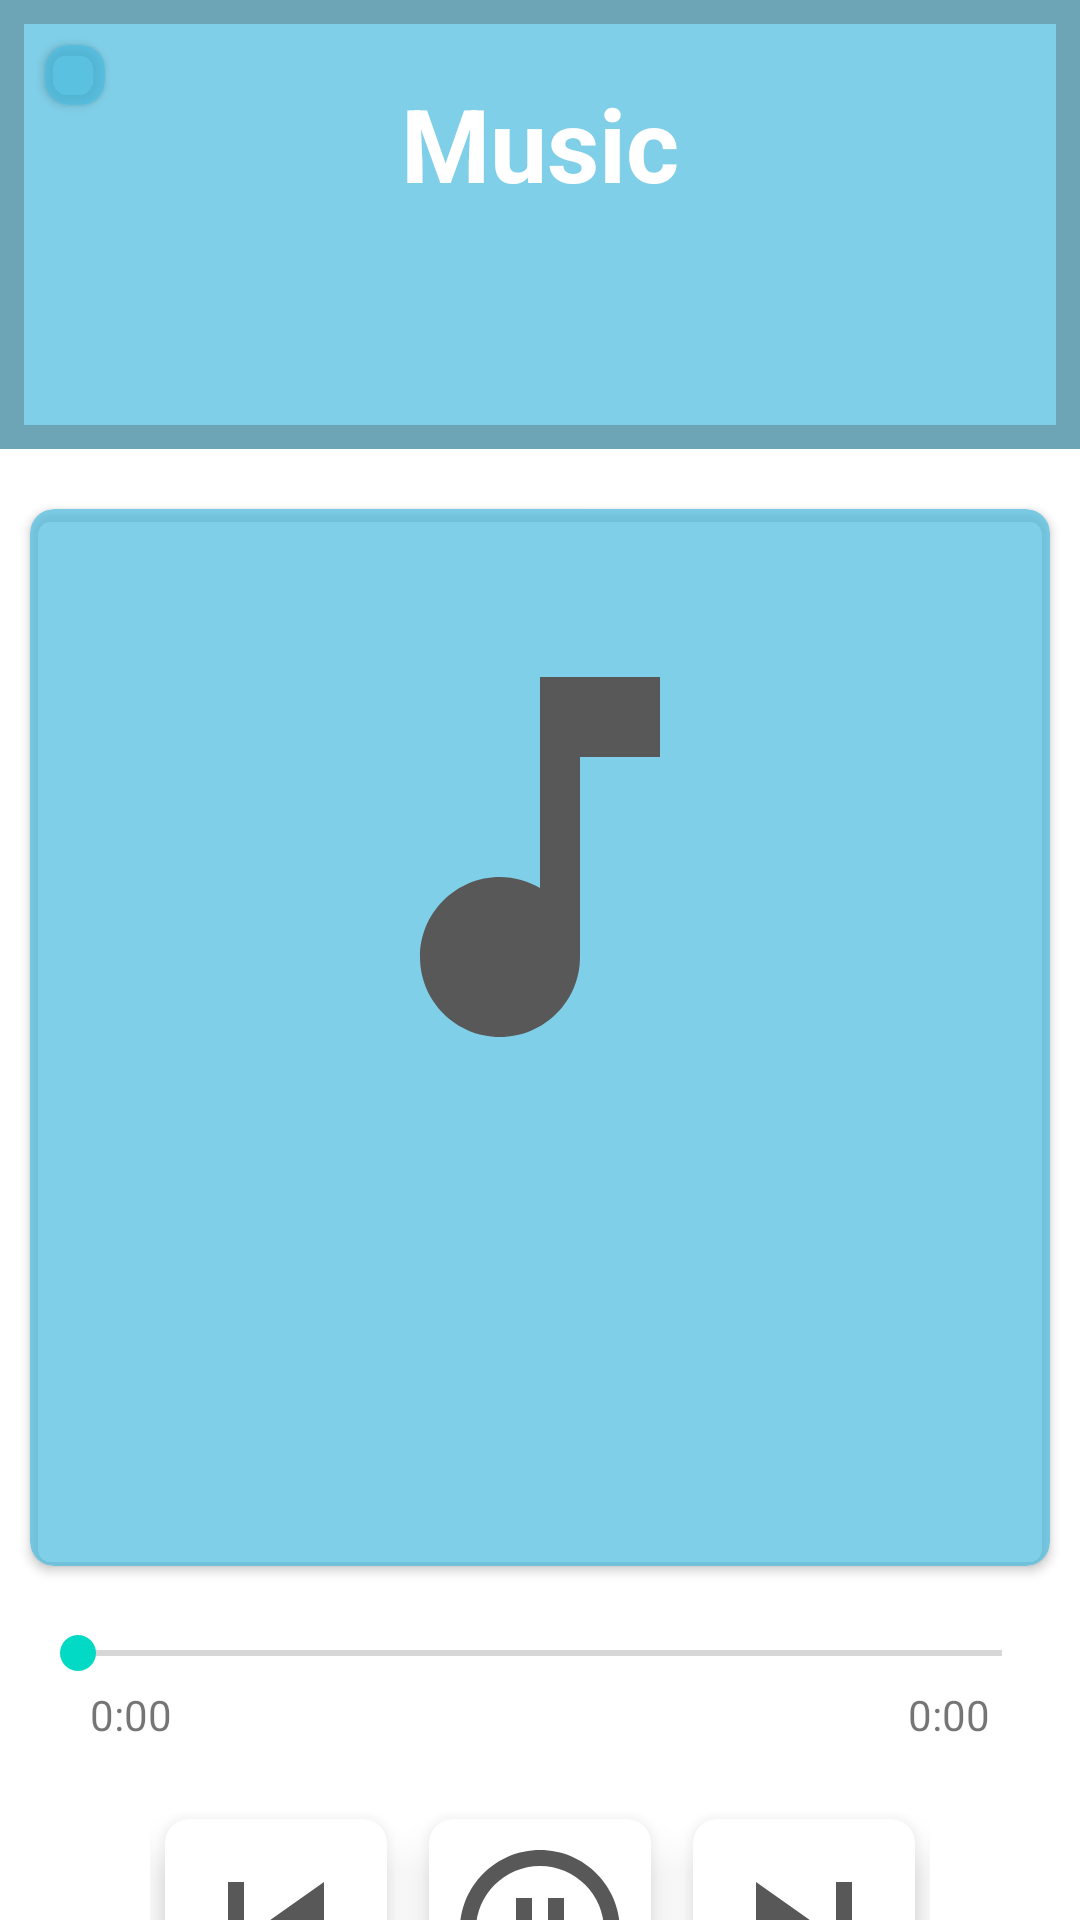

Produce the Android XML layout that renders to this screen, including the resource entries it uses.
<!-- AndroidManifest.xml: application theme Theme.DALD -->
<!-- res/layout/activity_music_player.xml -->
<?xml version="1.0" encoding="utf-8"?>
<LinearLayout xmlns:android="http://schemas.android.com/apk/res/android"
    xmlns:app="http://schemas.android.com/apk/res-auto"
    xmlns:tools="http://schemas.android.com/tools"
    android:layout_width="match_parent"
    android:layout_height="match_parent"
    android:keepScreenOn="true"
    android:orientation="vertical"
    android:weightSum="10"
    tools:context=".Music.MusicPlayerActivity">

    <GridLayout
        android:layout_width="match_parent"
        android:layout_height="200dp"
        android:layout_marginBottom="10dp"
        android:layout_weight="2.4"
        android:background="@drawable/music_banner_background"
        android:clipChildren="false"
        android:clipToPadding="false"
        android:columnCount="2"
        android:padding="5dp"
        android:rowCount="2">

        <androidx.cardview.widget.CardView
            android:id="@+id/cv_ReturnToMusicMain"
            android:layout_width="wrap_content"
            android:layout_height="wrap_content"
            android:layout_marginStart="10dp"
            android:layout_marginTop="10dp"
            android:layout_marginEnd="10dp"
            android:layout_marginBottom="10dp"
            android:backgroundTint="@color/music_background"
            android:clickable="true"
            android:foreground="?attr/selectableItemBackground"
            android:onClick="returnToMusic"
            app:cardCornerRadius="8dp"
            app:cardElevation="2dp">

            <ImageView
                android:id="@+id/iv_ReturnToMusicMain"
                android:layout_width="wrap_content"
                android:layout_height="wrap_content"
                android:layout_alignParentStart="true"
                android:layout_centerVertical="true"
                android:padding="10dp"
                android:src="@drawable/ic_baseline_subdirectory_arrow_left_24" />

        </androidx.cardview.widget.CardView>


        <TextView
            android:id="@+id/tv_MusicPlayerBannerTitle"
            android:layout_width="match_parent"
            android:layout_height="wrap_content"
            android:layout_row="0"
            android:layout_column="0"
            android:layout_marginTop="20dp"
            android:gravity="center"
            android:text="Music"
            android:textColor="@android:color/white"
            android:textSize="34sp"
            android:textStyle="bold" />

    </GridLayout>

    <RelativeLayout
        android:layout_width="match_parent"
        android:layout_height="match_parent">

        <androidx.cardview.widget.CardView
            android:id="@+id/cv_MusicPlayerCard"
            android:layout_width="match_parent"
            android:layout_height="wrap_content"
            android:layout_marginStart="10dp"
            android:layout_marginTop="10dp"
            android:layout_marginEnd="10dp"
            android:layout_marginBottom="10dp"
            android:backgroundTint="@color/music_background"
            app:cardCornerRadius="8dp"
            app:cardElevation="2dp">

            <LinearLayout
                android:layout_width="match_parent"
                android:layout_height="wrap_content"
                android:layout_gravity="center_horizontal|center_vertical"
                android:layout_margin="16dp"
                android:orientation="vertical">

                <ImageView
                    android:id="@+id/iv_MusicPlayerImage"
                    android:layout_width="200dp"
                    android:layout_height="200dp"
                    android:layout_centerHorizontal="true"
                    android:layout_gravity="center"
                    android:padding="20dp"
                    android:src="@drawable/ic_baseline_music_note_24" />

                <TextView
                    android:id="@+id/tv_MusicPlayerSongTitle"
                    android:layout_width="match_parent"
                    android:layout_height="wrap_content"
                    android:layout_gravity="center"
                    android:layout_margin="20dp"
                    android:ellipsize="marquee"
                    android:padding="20dp"
                    android:singleLine="true"
                    android:textColor="@android:color/white"
                    android:textSize="30dp"
                    android:textStyle="bold"
                    tools:text="Title of the Song..." />

            </LinearLayout>

        </androidx.cardview.widget.CardView>

        <RelativeLayout
            android:layout_width="match_parent"
            android:layout_height="wrap_content"
            android:layout_below="@+id/cv_MusicPlayerCard">

            <SeekBar
                android:id="@+id/sb_MusicPlayerSeekBar"
                android:layout_width="match_parent"
                android:layout_height="wrap_content"
                android:layout_margin="10dp" />

            <TextView
                android:id="@+id/tv_MusicCurrentTime"
                android:layout_width="wrap_content"
                android:layout_height="wrap_content"
                android:layout_alignParentStart="true"
                android:layout_margin="30dp"
                android:text="0:00" />

            <TextView
                android:id="@+id/tv_MusicTotalTime"
                android:layout_width="wrap_content"
                android:layout_height="wrap_content"
                android:layout_alignParentEnd="true"
                android:layout_margin="30dp"
                android:text="0:00" />

            <RelativeLayout
                android:layout_width="match_parent"
                android:layout_height="wrap_content"
                android:layout_below="@+id/tv_MusicTotalTime"
                android:layout_marginTop="-10dp"
                android:paddingHorizontal="50sp">

                <androidx.cardview.widget.CardView
                    android:id="@+id/cv_PreviousMusic"
                    android:layout_width="wrap_content"
                    android:layout_height="wrap_content"
                    android:layout_margin="5dp"
                    android:clickable="true"
                    android:foreground="?attr/selectableItemBackground"
                    app:cardCornerRadius="8dp"
                    app:cardElevation="8dp">

                    <ImageView
                        android:id="@+id/iv_PreviousMusic"
                        android:layout_width="wrap_content"
                        android:layout_height="wrap_content"
                        android:layout_alignParentStart="true"
                        android:layout_centerVertical="true"
                        android:padding="5dp"
                        android:src="@drawable/ic_baseline_skip_previous_24" />

                </androidx.cardview.widget.CardView>


                <androidx.cardview.widget.CardView
                    android:id="@+id/cv_NextMusic"
                    android:layout_width="wrap_content"
                    android:layout_height="wrap_content"
                    android:layout_alignParentEnd="true"
                    android:layout_centerVertical="true"
                    android:layout_margin="5dp"
                    android:clickable="true"
                    android:foreground="?attr/selectableItemBackground"
                    app:cardCornerRadius="8dp"
                    app:cardElevation="8dp">

                    <ImageView
                        android:id="@+id/iv_NextMusic"
                        android:layout_width="wrap_content"
                        android:layout_height="wrap_content"
                        android:layout_alignParentEnd="true"
                        android:layout_centerVertical="true"
                        android:padding="5dp"
                        android:src="@drawable/ic_baseline_skip_next_24" />

                </androidx.cardview.widget.CardView>

                <androidx.cardview.widget.CardView
                    android:id="@+id/cv_PauseMusic"
                    android:layout_width="wrap_content"
                    android:layout_height="wrap_content"
                    android:layout_centerHorizontal="true"
                    android:layout_margin="5dp"
                    android:clickable="true"
                    android:foreground="?attr/selectableItemBackground"
                    app:cardCornerRadius="8dp"
                    app:cardElevation="8dp">

                    <ImageView
                        android:id="@+id/iv_PauseMusic"
                        android:layout_width="wrap_content"
                        android:layout_height="wrap_content"
                        android:layout_centerInParent="true"
                        android:padding="5dp"
                        android:src="@drawable/ic_baseline_pause_circle_outline_24" />

                </androidx.cardview.widget.CardView>

            </RelativeLayout>

        </RelativeLayout>


    </RelativeLayout>

</LinearLayout>
<!-- resources referenced by this layout -->
<resources>
  <color name="music_background">#B44BBCDF</color>
  <!-- drawable ic_baseline_music_note_24 (drawable) -->
  <vector android:height="24dp" android:tint="#585858"
      android:viewportHeight="24" android:viewportWidth="24"
      android:width="24dp" xmlns:android="http://schemas.android.com/apk/res/android">
      <path android:fillColor="@android:color/white" android:pathData="M12,3v10.55c-0.59,-0.34 -1.27,-0.55 -2,-0.55 -2.21,0 -4,1.79 -4,4s1.79,4 4,4 4,-1.79 4,-4V7h4V3h-6z"/>
  </vector>
  <!-- drawable ic_baseline_pause_circle_outline_24 (drawable) -->
  <vector android:height="64dp" android:tint="#585858"
      android:viewportHeight="24" android:viewportWidth="24"
      android:width="64dp" xmlns:android="http://schemas.android.com/apk/res/android">
      <path android:fillColor="@android:color/white" android:pathData="M9,16h2L11,8L9,8v8zM12,2C6.48,2 2,6.48 2,12s4.48,10 10,10 10,-4.48 10,-10S17.52,2 12,2zM12,20c-4.41,0 -8,-3.59 -8,-8s3.59,-8 8,-8 8,3.59 8,8 -3.59,8 -8,8zM13,16h2L15,8h-2v8z"/>
  </vector>
  <!-- drawable ic_baseline_skip_next_24 (drawable) -->
  <vector android:height="64dp" android:tint="#585858"
      android:viewportHeight="24" android:viewportWidth="24"
      android:width="64dp" xmlns:android="http://schemas.android.com/apk/res/android">
      <path android:fillColor="@android:color/white" android:pathData="M6,18l8.5,-6L6,6v12zM16,6v12h2V6h-2z"/>
  </vector>
  <!-- drawable ic_baseline_skip_previous_24 (drawable) -->
  <vector android:height="64dp" android:tint="#585858"
      android:viewportHeight="24" android:viewportWidth="24"
      android:width="64dp" xmlns:android="http://schemas.android.com/apk/res/android">
      <path android:fillColor="@android:color/white" android:pathData="M6,6h2v12L6,18zM9.5,12l8.5,6L18,6z"/>
  </vector>
  <!-- drawable music_banner_background (drawable-v24) -->
  <?xml version="1.0" encoding="utf-8"?>
  <selector xmlns:android="http://schemas.android.com/apk/res/android">
      <item>
          <shape android:shape="rectangle">
              <stroke
                  android:color="#6DA5B6"
                  android:width="8dp"/>
              <solid android:color="#B44BBCDF"/>
  
          </shape>
      </item>
  </selector>
  <style name="Theme.DALD" parent="Theme.MaterialComponents.DayNight.DarkActionBar">
          
          <item name="colorPrimary">@color/purple_500</item>
          <item name="colorPrimaryVariant">@color/purple_700</item>
          <item name="colorOnPrimary">@color/white</item>
          
          <item name="colorSecondary">@color/teal_200</item>
          <item name="colorSecondaryVariant">@color/teal_700</item>
          <item name="colorOnSecondary">@color/black</item>
          
          <item name="android:statusBarColor" tools:targetApi="l">?attr/colorPrimaryVariant</item>
          
      </style>
  <color name="purple_500">#FF6200EE</color>
  <color name="purple_700">#FF3700B3</color>
  <color name="white">#FFFFFFFF</color>
  <color name="teal_200">#FF03DAC5</color>
  <color name="teal_700">#FF018786</color>
  <color name="black">#FF000000</color>
</resources>
